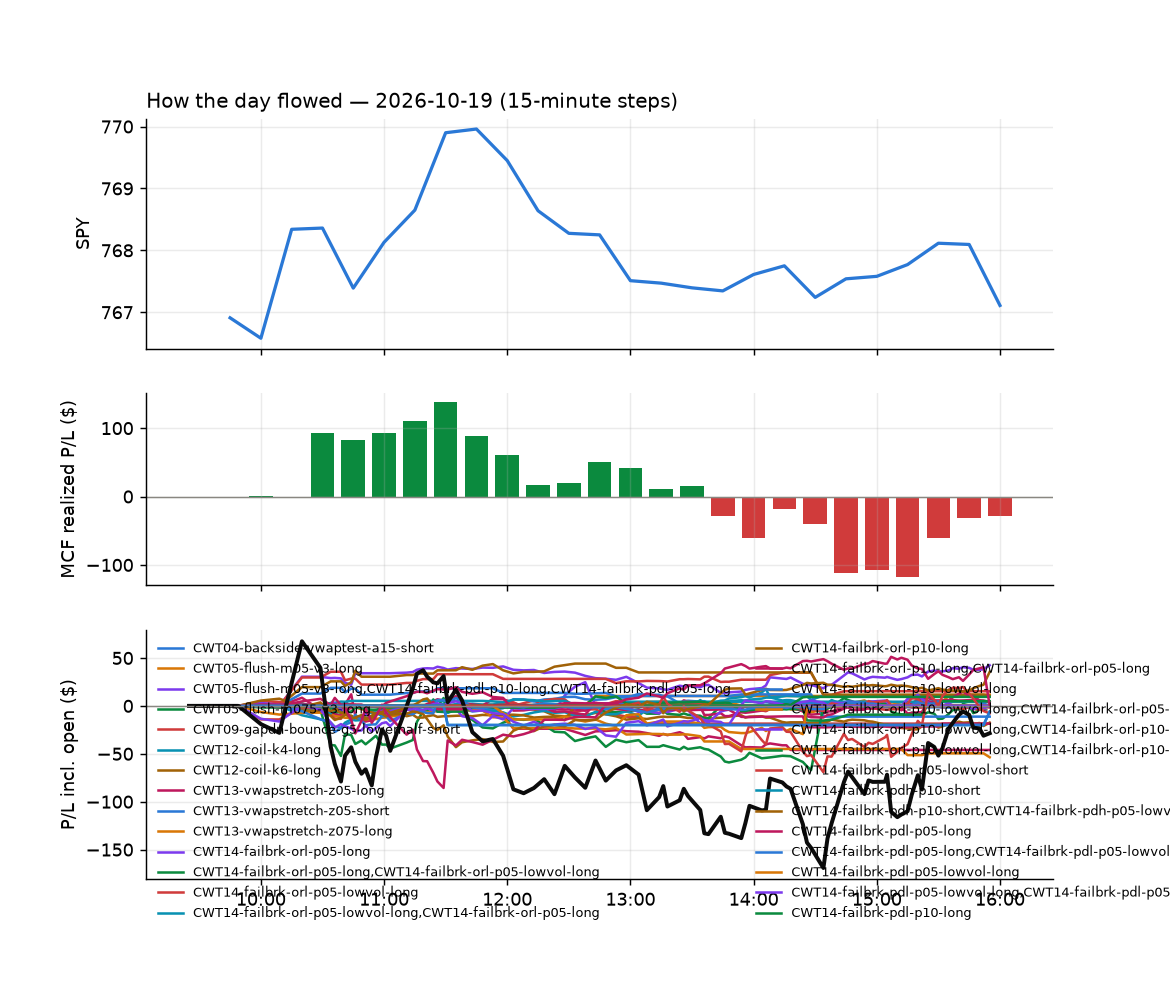

Values plotted in this chart, from the file beside it:
id, run_id, symbol, strategy, side, date, signal_time, entry_time, entry, stop, target, exit_time, exit, exit_reason, r_multiple, mae_r, mfe_r, success, shares, pnl, broker_order_id, slip_bps, pnl_adj, pct
5071, 1, BHP, CWT14-failbrk-pdl-p10-long, 1, 2026-10-19, 2026-10-19 09:51:20.807806-04:00, 2026-10-19 09:51:21.171509-04:00, 82.82, 82.36, 83.08, 2026-10-19 10:07:56.259245-04:00, 82.34, stop, -1.034, -0.323, 0.2369, , 10, -4.8, 4bfdd8a7-e807-48aa-b624-cb47691a6d00, -2.414, -5, -0.5796
5072, 1, BHP, CWT14-failbrk-pdl-p05-long, 1, 2026-10-19, 2026-10-19 09:51:20.955978-04:00, 2026-10-19 09:51:22.397564-04:00, 82.83, 82.36, 83.08, 2026-10-19 10:07:55.036516-04:00, 82.34, stop, -1.033, -0.3359, 0.2134, , 10, -4.89, 48895e18-db5d-4e33-a7fa-7003acb47e06, -1.328, -5.09, -0.5904
5074, 1, BN, CWT14-failbrk-pdl-p05-long, 1, 2026-10-19, 2026-10-19 09:51:28.793495-04:00, 2026-10-19 09:51:29.323392-04:00, 36.43, 36.31, 36.58, 2026-10-19 10:00:33.189867-04:00, 36.3, stop, -1.052, -0.9306, 0.0, , 24, -3.12, dbd218ab-d888-4132-a3fa-2cefdb7b6565, -16.44, -3.6, -0.3568
5073, 1, BN, CWT14-failbrk-pdl-p05-lowvol-long, 1, 2026-10-19, 2026-10-19 09:51:28.638812-04:00, 2026-10-19 09:51:29.365509-04:00, 36.43, 36.31, 36.58, 2026-10-19 10:00:29.953160-04:00, 36.3, stop, -1.052, -0.9306, 0.0, , 24, -3.12, b1e5bae9-dc1a-427d-b3d9-16543aff04ee, -16.44, -3.6, -0.3568
5227, 1, COPX, CWT14-failbrk-pdl-p10-long, 1, 2026-10-19, 2026-10-19 09:52:09.721526-04:00, 2026-10-19 09:52:10.419148-04:00, 79.59, 78.88, 79.78, 2026-10-19 11:24:24.597294-04:00, 79.78, target, 0.266, -0.9659, 0.217, , 11, 2.09, 5e97b96e-fea7-4005-b5a7-c39a80b59deb, 13.84, 2.09, 0.2387
5228, 1, COPX, CWT14-failbrk-pdl-p05-long, 1, 2026-10-19, 2026-10-19 09:52:09.872282-04:00, 2026-10-19 09:52:12.389342-04:00, 79.59, 78.88, 79.78, 2026-10-19 11:24:24.749895-04:00, 79.78, target, 0.266, -0.9659, 0.217, , 11, 2.09, 10f88462-23ba-4d3e-a31c-71749adab89e, 13.84, 2.09, 0.2387
5076, 1, DE, CWT14-failbrk-pdl-p05-long, 1, 2026-10-19, 2026-10-19 09:52:34.234659-04:00, 2026-10-19 09:52:34.374717-04:00, 634.9, 631.5, 639.1, 2026-10-19 10:04:59.908978-04:00, 631.5, stop, -1.009, -0.624, 0.0627, , 1, -3.38, 1bed1f67-7d8c-45a1-804c-17ad06551464, -26.86, -3.4, -0.5324
5075, 1, DE, CWT14-failbrk-pdl-p05-lowvol-long, 1, 2026-10-19, 2026-10-19 09:52:34.087577-04:00, 2026-10-19 09:52:34.379220-04:00, 634.9, 631.5, 639.1, 2026-10-19 10:04:59.913633-04:00, 631.5, stop, -1.009, -0.624, 0.0627, , 1, -3.38, 475ef7df-dae6-4f79-9428-1736ff269c99, -26.86, -3.4, -0.5324
5230, 1, GDXJ, CWT14-failbrk-pdl-p10-lowvol-long, 1, 2026-10-19, 2026-10-19 09:53:39.992355-04:00, 2026-10-19 09:53:40.456690-04:00, 108.9, 107.8, 109.1, 2026-10-19 11:27:01.534928-04:00, 109.1, target, 0.1734, -0.6502, 0.1301, , 8, 1.6, 8e9ff18a-1777-4b11-85a0-2a789224d965, 23, 1.6, 0.1836
5231, 1, GDXJ, CWT14-failbrk-pdl-p10-long, 1, 2026-10-19, 2026-10-19 09:53:40.153665-04:00, 2026-10-19 09:53:40.560715-04:00, 108.9, 107.8, 109.1, 2026-10-19 11:27:01.000444-04:00, 109.1, target, 0.1734, -0.6502, 0.1301, , 8, 1.6, 7957b597-6c70-416d-a278-974d74416604, 23, 1.6, 0.1836
5232, 1, GDXJ, CWT14-failbrk-pdl-p05-lowvol-long, 1, 2026-10-19, 2026-10-19 09:53:40.353139-04:00, 2026-10-19 09:53:41.952651-04:00, 108.9, 107.8, 109.1, 2026-10-19 11:27:01.563982-04:00, 109.1, target, 0.1734, -0.6502, 0.1301, , 8, 1.6, bf4c8eba-4410-4f60-96b9-70802ca87a2f, 23, 1.6, 0.1836
5256, 1, GMAB, CWT14-failbrk-pdh-p10-short, -1, 2026-10-19, 2026-10-19 09:53:52.059050-04:00, 2026-10-19 09:53:53.205893-04:00, 38.21, 38.48, 37.91, 2026-10-19 12:30:36.893780-04:00, 38.52, stop, -1.136, -1.685, 0.7144, , 23, -7.13, 3d85bafc-c0d0-44c5-93b8-6ecccdcd8f01, -28.87, -7.59, -0.8113
5077, 1, IBN, CWT04-backside-vwaptest-a15-short, -1, 2026-10-19, 2026-10-19 09:54:17.153899-04:00, 2026-10-19 09:54:19.114959-04:00, 29.62, 29.65, 29.47, 2026-10-19 10:06:20.200448-04:00, 29.65, stop, -1.149, -0.9576, 1.532, , 30, -0.9, 4607ef05-61f9-4518-b0c5-d6a321a1a4ac, -11.49, -1.5, -0.1013
5078, 1, IP, CWT14-failbrk-pdl-p05-long, 1, 2026-10-19, 2026-10-19 09:54:33.636479-04:00, 2026-10-19 09:54:34.607226-04:00, 33.56, 33.44, 33.82, 2026-10-19 10:04:33.502395-04:00, 33.84, target, 2.294, -0.2438, 1.097, , 27, 7.62, aae3c0e9-b864-4000-80e6-bbd7bbaacff2, -40.07, 7.62, 0.8409
5080, 1, KGC, CWT14-failbrk-pdl-p05-long, 1, 2026-10-19, 2026-10-19 09:54:50.631216-04:00, 2026-10-19 09:54:51.229201-04:00, 23.75, 23.52, 23.8, 2026-10-19 09:57:25.730831-04:00, 23.8, target, 0.2137, -0.08549, 0.2565, , 38, 1.9, edbd65e7-7a44-4dff-b7d1-24abeab6d05c, 19.41, 1.9, 0.2105
5079, 1, KGC, CWT14-failbrk-pdl-p05-lowvol-long, 1, 2026-10-19, 2026-10-19 09:54:50.486720-04:00, 2026-10-19 09:54:51.550408-04:00, 23.75, 23.52, 23.8, 2026-10-19 09:57:25.651282-04:00, 23.8, target, 0.2275, -0.07508, 0.2708, , 38, 2, 8df38fb9-3139-45ae-bf11-de3f38ab425b, 18.3, 2, 0.2216
5082, 1, KMB, CWT14-failbrk-pdl-p05-long, 1, 2026-10-19, 2026-10-19 09:54:54.506779-04:00, 2026-10-19 09:54:55.091634-04:00, 104.4, 103.9, 104.7, 2026-10-19 10:05:12.741356-04:00, 104.7, target, 0.7324, -0.1465, 0.5232, , 8, 2.8, b4f4215a-cae7-4213-bda8-4bb69fb02701, -7.18, 2.8, 0.3353
5081, 1, KMB, CWT14-failbrk-pdl-p05-lowvol-long, 1, 2026-10-19, 2026-10-19 09:54:54.361638-04:00, 2026-10-19 09:54:56.294355-04:00, 104.4, 103.9, 104.7, 2026-10-19 10:05:12.550329-04:00, 104.7, target, 0.7377, -0.1465, 0.5232, , 8, 2.82, 4a7f05a0-129a-4374-b7fd-25d8723d392a, -7.18, 2.82, 0.3377
5083, 1, KVUE, CWT14-failbrk-pdl-p05-long, 1, 2026-10-19, 2026-10-19 09:54:59.800831-04:00, 2026-10-19 09:55:00.089577-04:00, 18.72, 18.64, 18.76, 2026-10-19 10:04:55.089811-04:00, 18.76, target, 0.5059, 0.0, 0.3162, , 48, 1.92, 65dd8106-95b6-45d4-9b0e-c1106549b07a, -0.9614, 1.92, 0.2137
5084, 1, MMED, CWT14-failbrk-pdl-p10-long, 1, 2026-10-19, 2026-10-19 09:55:31.969563-04:00, 2026-10-19 09:55:33.564831-04:00, 17.48, 17.15, 17.5, 2026-10-19 09:58:45.323694-04:00, 17.51, target, 0.09205, -0.09205, 0.1534, , 52, 1.56, 79426adc-8444-4da6-89a9-a5d89000aff8, 56.26, 1.56, 0.1716
5085, 1, MMED, CWT14-failbrk-pdl-p05-long, 1, 2026-10-19, 2026-10-19 09:55:32.114102-04:00, 2026-10-19 09:55:33.735449-04:00, 17.48, 17.15, 17.5, 2026-10-19 09:58:45.254224-04:00, 17.51, target, 0.09205, -0.09205, 0.1534, , 52, 1.56, 74156a6e-259c-4da2-b4b5-9f1b839aaa2f, 56.26, 1.56, 0.1716
5087, 1, USAR, CWT14-failbrk-pdl-p05-long, 1, 2026-10-19, 2026-10-19 09:58:23.138844-04:00, 2026-10-19 09:58:24.122421-04:00, 10.32, 10.28, 10.55, 2026-10-19 09:59:07.382932-04:00, 10.28, stop, -1.026, -1.026, 0.2565, , 86, -3.44, 17d49405-f912-497e-80a1-09f5db35dc96, -133.8, -5.16, -0.3876
5086, 1, USAR, CWT14-failbrk-pdl-p05-lowvol-long, 1, 2026-10-19, 2026-10-19 09:58:23.006796-04:00, 2026-10-19 09:58:24.813969-04:00, 10.32, 10.28, 10.55, 2026-10-19 09:59:05.666501-04:00, 10.28, stop, -1.026, -1.026, 0.2565, , 86, -3.44, d2523f63-18bb-4099-ad80-f7b608aa157d, -133.8, -5.16, -0.3876
5097, 1, BEN, CWT14-failbrk-pdl-p05-long, 1, 2026-10-19, 2026-10-19 10:01:08.503944-04:00, 2026-10-19 10:01:10.229113-04:00, 30.79, 30.58, 30.9, 2026-10-19 10:18:07.664938-04:00, 30.9, target, 0.5125, -0.2795, 0.5591, , 29, 3.19, 458e9176-ec65-4e3b-8f1c-9cf1a41910dd, 0.0, 3.19, 0.3573
5096, 1, BEN, CWT14-failbrk-pdl-p05-lowvol-long, 1, 2026-10-19, 2026-10-19 10:01:08.324773-04:00, 2026-10-19 10:01:11.399562-04:00, 30.79, 30.58, 30.9, 2026-10-19 10:18:07.396057-04:00, 30.9, target, 0.5125, -0.2795, 0.5591, , 29, 3.19, 1083bc01-0286-4fb9-803d-a463f3a5de98, 0.0, 3.19, 0.3573
5088, 1, BHP, CWT14-failbrk-pdl-p05-lowvol-long, 1, 2026-10-19, 2026-10-19 10:01:09.376579-04:00, 2026-10-19 10:01:12.031697-04:00, 82.77, 82.41, 83.13, 2026-10-19 10:05:54.485233-04:00, 82.41, stop, -0.988, , , , 10, -3.6, beeb0a8e-aa63-420c-857e-563e73a9632f, -14.48, -3.8, -0.4349
5098, 1, CDNS, CWT14-failbrk-pdh-p05-lowvol-short, -1, 2026-10-19, 2026-10-19 10:01:34.793458-04:00, 2026-10-19 10:01:35.654398-04:00, 325.6, 328.3, 323.9, 2026-10-19 10:14:03.634107-04:00, 328.4, stop, -1.045, -1.023, 0.118, , 2, -5.58, 76962201-1d7b-406c-9f07-f36d68adfe9c, -8.3, -5.62, -0.8569
5310, 1, CIFR, NM-RWN5-ns3-mon-weakrs-short, -1, 2026-10-19, 2026-10-19 10:01:44.694320-04:00, 2026-10-19 10:01:47.546825-04:00, 9.192, 9.527, 8.953, 2026-10-19 14:08:13.147718-04:00, 8.95, target, 0.7206, -0.6208, 0.7206, , 98, 23.69, af58a46b-c65c-4109-bd0c-580a6368e5b5, 52.23, 23.69, 2.63
5099, 1, COMP, CWT14-failbrk-pdl-p10-long, 1, 2026-10-19, 2026-10-19 10:01:55.278732-04:00, 2026-10-19 10:01:55.574722-04:00, 9.02, 8.849, 9.03, 2026-10-19 10:15:06.083008-04:00, 9.03, target, 0.05848, -0.3801, 0.1462, , 101, 1.01, e6197f8f-67a8-468d-a204-bd9d83395ee4, 55.74, 1.01, 0.1109
5100, 1, COMP, CWT14-failbrk-pdl-p05-long, 1, 2026-10-19, 2026-10-19 10:01:55.417891-04:00, 2026-10-19 10:01:56.955975-04:00, 9.02, 8.849, 9.03, 2026-10-19 10:15:03.747005-04:00, 9.03, target, 0.05848, -0.3801, 0.1462, , 101, 1.01, b63d4a5f-edab-4a4c-869b-45bbc4b6f792, 55.74, 1.01, 0.1109
5101, 1, DVN, CWT14-failbrk-pdh-p10-short, -1, 2026-10-19, 2026-10-19 10:02:30.229326-04:00, 2026-10-19 10:02:32.363353-04:00, 50.58, 50.96, 50.46, 2026-10-19 10:11:16.764092-04:00, 50.46, target, 0.3184, -0.1857, 0.4245, , 17, 2.04, d4afd23c-9866-4fa1-8ad9-da0e79a752fb, 8.889, 2.04, 0.2372
5089, 1, FISV, CWT14-failbrk-pdl-p10-lowvol-long, 1, 2026-10-19, 2026-10-19 10:03:06.092454-04:00, 2026-10-19 10:03:07.554361-04:00, 47.27, 46.9, 47.34, 2026-10-19 10:06:11.829831-04:00, 47.34, target, 0.1954, , , , 19, 1.38, 7c154113-5d73-4e23-a9eb-95a856ed9368, 16.39, 1.38, 0.1537
5090, 1, FISV, CWT14-failbrk-pdl-p10-long, 1, 2026-10-19, 2026-10-19 10:03:06.238019-04:00, 2026-10-19 10:03:08.742497-04:00, 47.26, 46.9, 47.34, 2026-10-19 10:06:13.174664-04:00, 47.34, target, 0.2266, , , , 19, 1.56, f637dc87-50cb-472e-82e4-98336227e251, 14.39, 1.56, 0.1737
5091, 1, FISV, CWT14-failbrk-pdl-p05-lowvol-long, 1, 2026-10-19, 2026-10-19 10:03:06.392953-04:00, 2026-10-19 10:03:08.747188-04:00, 47.27, 46.9, 47.34, 2026-10-19 10:06:13.919220-04:00, 47.34, target, 0.1903, , , , 19, 1.35, c8555343-3c9d-4852-8cc2-a4ab05e74836, 16.73, 1.35, 0.1503
5257, 1, GMAB, CWT14-failbrk-pdh-p05-lowvol-short, -1, 2026-10-19, 2026-10-19 10:03:32.196444-04:00, 2026-10-19 10:03:34.648991-04:00, 38.02, 38.49, 37.92, 2026-10-19 12:30:36.505870-04:00, 38.51, stop, -1.036, -1.375, 0.0115, , 23, -11.26, d564a788-e9b5-48ac-b4aa-97321bdc0164, 23.5, -11.72, -1.288
5219, 1, KBE, CWT14-failbrk-pdl-p05-long, 1, 2026-10-19, 2026-10-19 10:04:23.840434-04:00, 2026-10-19 10:04:24.616602-04:00, 63.4, 63.16, 63.58, 2026-10-19 11:13:35.222736-04:00, 63.58, target, 0.7483, -0.4573, 0.8315, , 14, 2.52, 193a3561-c010-41c9-9a2a-1e2f023c0037, -6.305, 2.52, 0.2839
5218, 1, KBE, CWT14-failbrk-pdl-p05-lowvol-long, 1, 2026-10-19, 2026-10-19 10:04:23.695421-04:00, 2026-10-19 10:04:24.660260-04:00, 63.4, 63.16, 63.58, 2026-10-19 11:13:35.251279-04:00, 63.58, target, 0.7483, -0.4573, 0.8315, , 14, 2.52, 30d3dd60-4c09-4974-9c3d-1dbddde8cceb, -6.305, 2.52, 0.2839
5174, 1, KIM, CWT14-failbrk-pdl-p05-long, 1, 2026-10-19, 2026-10-19 10:04:28.447606-04:00, 2026-10-19 10:04:29.004329-04:00, 22.7, 22.63, 22.75, 2026-10-19 10:36:37.293464-04:00, 22.62, stop, -1.079, -0.8405, 0.4047, , 40, -3.2, 5dd5fca6-a718-435b-858f-d90cbb20dad2, -4.403, -4, -0.3524
5173, 1, KIM, CWT14-failbrk-pdl-p10-long, 1, 2026-10-19, 2026-10-19 10:04:28.305037-04:00, 2026-10-19 10:04:29.630698-04:00, 22.7, 22.63, 22.75, 2026-10-19 10:36:38.820043-04:00, 22.63, stop, -0.9444, -0.8405, 0.4047, , 40, -2.8, 440c80ac-142d-4d35-b3ae-5958c794a0da, -4.403, -3.6, -0.3084
5211, 1, KRE, CWT14-failbrk-pdl-p05-long, 1, 2026-10-19, 2026-10-19 10:04:33.948420-04:00, 2026-10-19 10:04:34.338739-04:00, 69.57, 69.26, 69.76, 2026-10-19 11:13:19.430236-04:00, 69.76, target, 0.6122, -0.3544, 0.4189, , 13, 2.47, 71ddf653-b728-4df4-98f4-1b6cbcca5659, -2.874, 2.47, 0.2731
5210, 1, KRE, CWT14-failbrk-pdl-p05-lowvol-long, 1, 2026-10-19, 2026-10-19 10:04:33.806988-04:00, 2026-10-19 10:04:34.538885-04:00, 69.57, 69.26, 69.76, 2026-10-19 11:13:17.755215-04:00, 69.76, target, 0.6122, -0.3544, 0.4189, , 13, 2.47, cbb6fdbb-e6c0-4f8c-abc4-4c874349ee16, -2.874, 2.47, 0.2731
5092, 1, KVUE, CWT14-failbrk-pdl-p05-lowvol-long, 1, 2026-10-19, 2026-10-19 10:04:36.201026-04:00, 2026-10-19 10:04:37.423215-04:00, 18.76, 18.65, 18.78, 2026-10-19 10:05:20.831868-04:00, 18.78, target, 0.1889, , , , 48, 0.96, 51681ebc-09cb-44aa-bafd-a80c7f9b087e, 13.34, 0.96, 0.1066
5191, 1, MGY, CWT14-failbrk-pdh-p10-short, -1, 2026-10-19, 2026-10-19 10:05:02.926484-04:00, 2026-10-19 10:05:03.176202-04:00, 25.33, 25.49, 25.24, 2026-10-19 10:44:29.452571-04:00, 25.24, target, 0.5538, -0.3077, 0.5231, , 35, 3.15, 72ecd7f2-c135-4bda-804b-69f4c2615226, -1.974, 3.15, 0.3553
5094, 1, MP, CWT14-failbrk-pdl-p05-lowvol-long, 1, 2026-10-19, 2026-10-19 10:05:08.952198-04:00, 2026-10-19 10:05:11.648637-04:00, 39.47, 39.35, 40.2, 2026-10-19 10:09:22.791420-04:00, 39.35, stop, -0.9654, -0.5623, 1.368, , 22, -2.64, e6ac7ad3-1c96-4488-aaef-3bce7d23d9ca, -111.5, -3.08, -0.304
5095, 1, MP, CWT14-failbrk-pdl-p05-long, 1, 2026-10-19, 2026-10-19 10:05:09.104677-04:00, 2026-10-19 10:05:12.470516-04:00, 39.47, 39.35, 40.2, 2026-10-19 10:09:23.308246-04:00, 39.34, stop, -1.017, -0.5623, 1.368, , 22, -2.78, a6244e3c-4851-4c5a-954c-432aa7f7d128, -111.5, -3.22, -0.3202
5197, 1, NVS, CWT14-failbrk-pdl-p10-long, 1, 2026-10-19, 2026-10-19 10:05:33.476183-04:00, 2026-10-19 10:05:33.889531-04:00, 150.4, 149.8, 150.7, 2026-10-19 10:48:17.677250-04:00, 149.7, stop, -1.043, -0.7482, 0.4775, , 6, -3.93, c8d5b6d6-2ca4-43dd-a3cd-7f6659778f30, 0.665, -4.05, -0.4356
5198, 1, NVS, CWT14-failbrk-pdl-p05-long, 1, 2026-10-19, 2026-10-19 10:05:33.609798-04:00, 2026-10-19 10:05:35.150938-04:00, 150.4, 149.8, 150.7, 2026-10-19 10:48:17.154355-04:00, 149.7, stop, -1.051, -0.7482, 0.4775, , 6, -3.96, e7af3505-ef72-40ab-bdf0-25133603573c, 0.665, -4.08, -0.4389
5093, 1, OSCR, CWT14-failbrk-pdh-p05-lowvol-short, -1, 2026-10-19, 2026-10-19 10:05:44.997049-04:00, 2026-10-19 10:05:46.998097-04:00, 33.19, 33.54, 33.01, 2026-10-19 10:07:32.939207-04:00, 32.98, target, 0.5951, , , , 27, 5.67, a068dfde-af78-4001-a784-6e35c4795721, 0.0, 5.67, 0.6327
5103, 1, AEP, CWT14-failbrk-orl-p10-long, 1, 2026-10-19, 2026-10-19 10:11:21.590309-04:00, 2026-10-19 10:11:22.029377-04:00, 126.1, 125.7, 126.5, 2026-10-19 10:21:43.178941-04:00, 125.7, stop, -1.077, -0.7026, 0.0, , 7, -3.22, b561c469-92c1-4a88-b07f-71a9ffa2d4ec, -10.3, -3.36, -0.3648
5102, 1, AEP, CWT14-failbrk-orl-p10-lowvol-long, 1, 2026-10-19, 2026-10-19 10:11:21.452579-04:00, 2026-10-19 10:11:22.571155-04:00, 126.1, 125.7, 126.5, 2026-10-19 10:21:42.803506-04:00, 125.7, stop, -1.078, -0.7006, 0.006737, , 7, -3.2, 2a026c85-9908-4ffb-ab05-3aea6677e5c0, -10.52, -3.34, -0.3625
5104, 1, AEP, CWT14-failbrk-orl-p05-lowvol-long, 1, 2026-10-19, 2026-10-19 10:11:21.766316-04:00, 2026-10-19 10:11:22.765457-04:00, 126.1, 125.7, 126.5, 2026-10-19 10:21:43.983331-04:00, 125.7, stop, -1.077, -0.7026, 0.0, , 7, -3.22, be5d2e2d-b286-4527-9457-3b834a6f374d, -10.3, -3.36, -0.3648
5106, 1, AMKR, CWT14-failbrk-orl-p10-long, 1, 2026-10-19, 2026-10-19 10:11:32.919984-04:00, 2026-10-19 10:11:33.146627-04:00, 42.56, 41.92, 42.88, 2026-10-19 10:18:50.199266-04:00, 42.88, target, 0.4995, -0.09367, 0.5685, , 21, 6.72, 313c9786-8ecb-4bd7-adb1-d7744ebaa084, 0.0, 6.72, 0.7519
5105, 1, AMKR, CWT14-failbrk-orl-p10-lowvol-long, 1, 2026-10-19, 2026-10-19 10:11:32.782546-04:00, 2026-10-19 10:11:34.917344-04:00, 42.56, 41.92, 42.88, 2026-10-19 10:18:49.095960-04:00, 42.88, target, 0.4929, -0.09769, 0.5616, , 21, 6.66, acc86f66-4660-43a0-ba3b-af31dc3fd199, 0.6713, 6.66, 0.7451
5107, 1, AMKR, CWT14-failbrk-orl-p05-lowvol-long, 1, 2026-10-19, 2026-10-19 10:11:33.067488-04:00, 2026-10-19 10:11:35.400470-04:00, 42.56, 41.92, 42.88, 2026-10-19 10:18:49.020243-04:00, 42.88, target, 0.4896, -0.09969, 0.5581, , 21, 6.63, 7200a88b-39a0-4378-861d-e58004be0a2f, 1.007, 6.63, 0.7417
5108, 1, ASX, CWT14-failbrk-orl-p05-lowvol-long, 1, 2026-10-19, 2026-10-19 10:11:47.258771-04:00, 2026-10-19 10:11:47.537985-04:00, 40.65, 40.15, 40.92, 2026-10-19 10:18:12.942791-04:00, 40.92, target, 0.5412, -0.09019, 0.7015, , 22, 5.94, 6bd60456-ee8f-4c15-a674-ce8cc8f72b1c, -3.689, 5.94, 0.6642
5109, 1, ASX, CWT14-failbrk-orl-p05-long, 1, 2026-10-19, 2026-10-19 10:11:47.397039-04:00, 2026-10-19 10:11:48.411101-04:00, 40.66, 40.15, 40.92, 2026-10-19 10:18:13.216801-04:00, 40.92, target, 0.5204, -0.1025, 0.6786, , 22, 5.79, e54eae58-4d40-448e-950f-1613d41aa74a, -2.012, 5.79, 0.6473
5110, 1, AVGO, CWT14-failbrk-orl-p05-lowvol-long, 1, 2026-10-19, 2026-10-19 10:11:49.083606-04:00, 2026-10-19 10:11:49.341457-04:00, 334.4, 331.6, 336, 2026-10-19 10:18:23.659195-04:00, 336.0, target, 0.5363, -0.1557, 0.7439, , 2, 3.1, 66920ea6-a7c9-481b-8656-c1d3f967f5bf, -1.794, 3.1, 0.4634
5111, 1, AVGO, CWT14-failbrk-orl-p05-long, 1, 2026-10-19, 2026-10-19 10:11:49.241649-04:00, 2026-10-19 10:11:49.958689-04:00, 334.4, 331.6, 336, 2026-10-19 10:18:23.099972-04:00, 336.0, target, 0.5363, -0.1557, 0.7439, , 2, 3.1, 8fbf0e50-dcd6-4972-a9db-fceebc24752b, -1.794, 3.1, 0.4634
5112, 1, BAI, CWT14-failbrk-orl-p05-lowvol-long, 1, 2026-10-19, 2026-10-19 10:11:56.001837-04:00, 2026-10-19 10:11:56.701601-04:00, 42.29, 41.9, 42.42, 2026-10-19 10:13:55.264064-04:00, 42.42, target, 0.3344, -0.1543, 0.3344, , 21, 2.73, 858dacc1-e421-4896-9f8f-63e6e47df47d, 9.467, 2.73, 0.3074
5113, 1, BAI, CWT14-failbrk-orl-p05-long, 1, 2026-10-19, 2026-10-19 10:11:56.135530-04:00, 2026-10-19 10:11:56.974721-04:00, 42.3, 41.9, 42.42, 2026-10-19 10:13:44.663954-04:00, 42.42, target, 0.3009, -0.1755, 0.3009, , 21, 2.52, 95280adb-3ced-4092-8d4b-783ddb921c91, 11.83, 2.52, 0.2837
... 250 more rows
